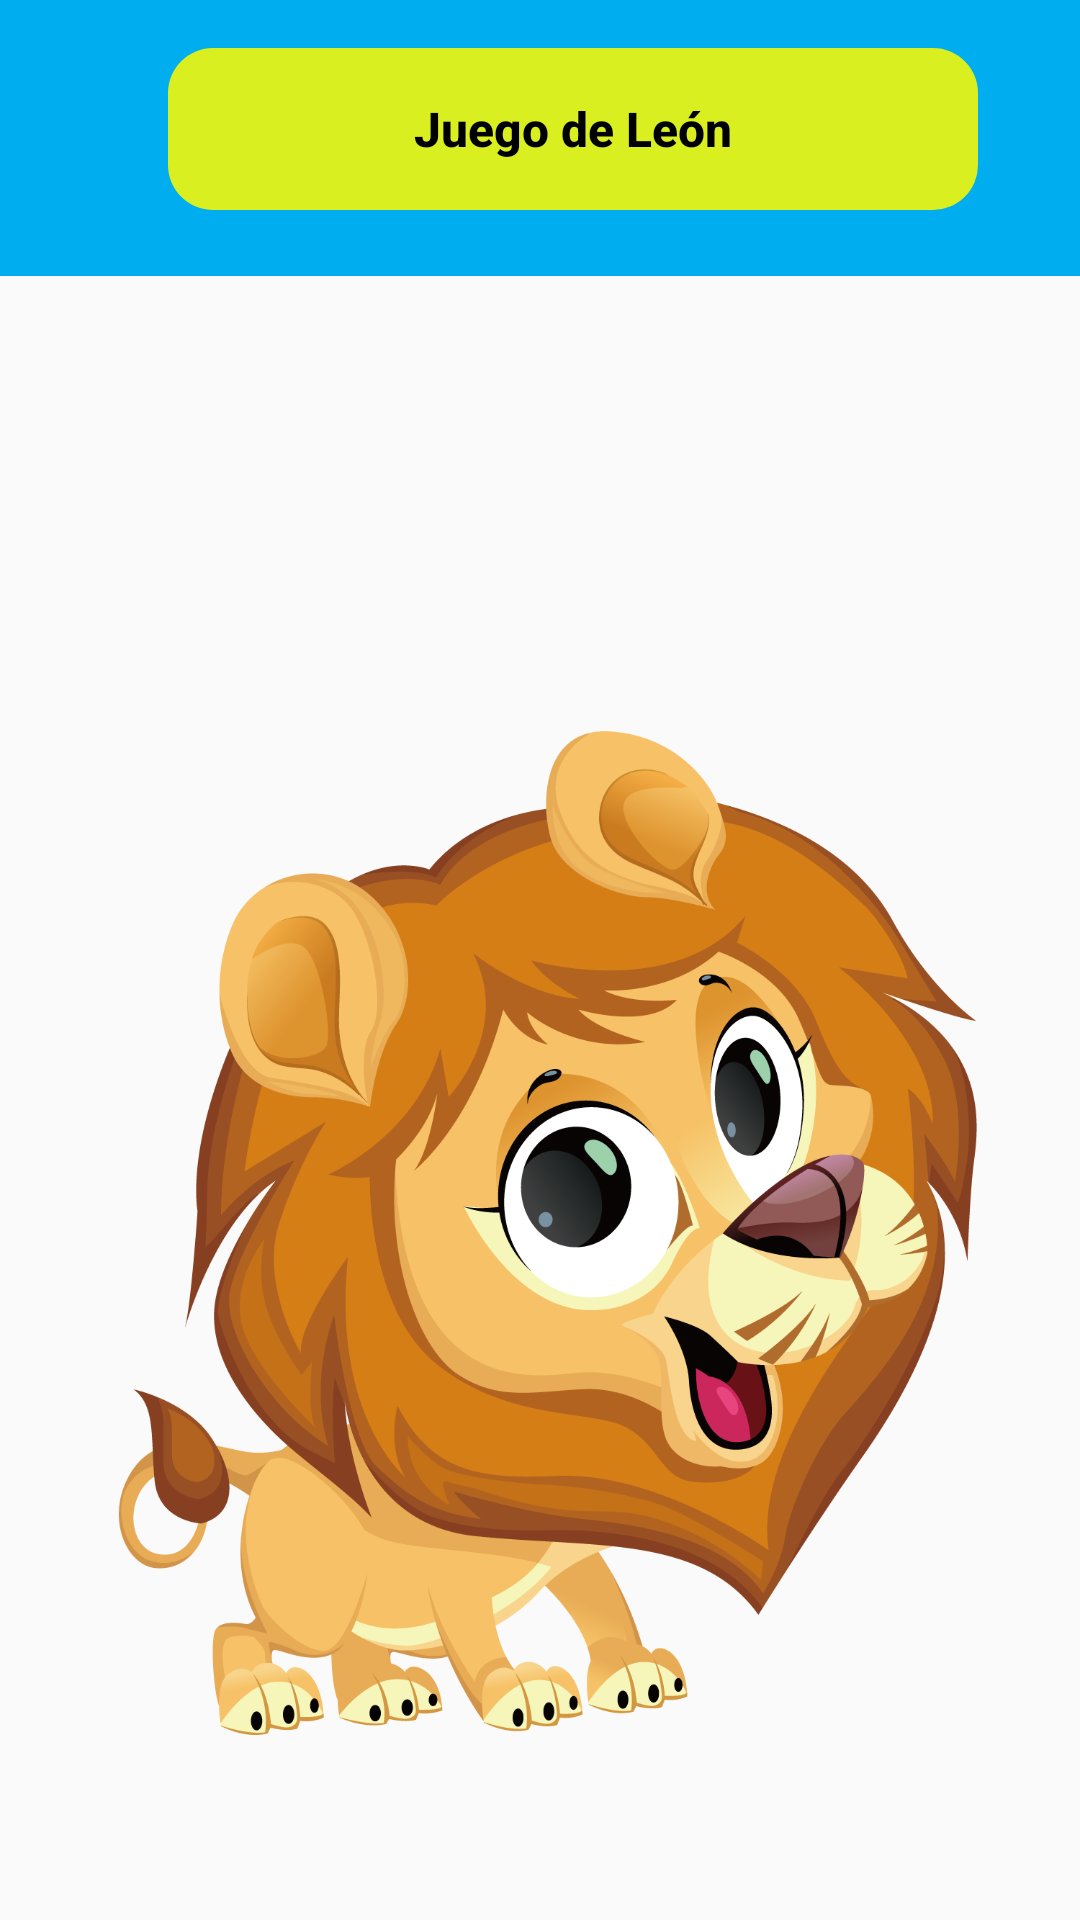

Reconstruct the res/layout file that produces this screen, plus the resources it refers to.
<!-- AndroidManifest.xml: application theme Theme.NuevoAmanecer -->
<!-- res/layout/activity_game2.xml -->
<androidx.constraintlayout.widget.ConstraintLayout xmlns:android="http://schemas.android.com/apk/res/android"
    xmlns:app="http://schemas.android.com/apk/res-auto"
    xmlns:tools="http://schemas.android.com/tools"
    android:layout_width="match_parent"
    android:layout_height="match_parent"
    tools:context=".ActivityGame2">

    
    <androidx.constraintlayout.widget.ConstraintLayout
        android:id="@+id/headerConstraintLayout"
        android:layout_width="match_parent"
        android:layout_height="92dp"
        android:background="#00aeef"
        app:layout_constraintStart_toStartOf="parent"
        app:layout_constraintTop_toTopOf="parent">
        
        <Button
            android:id="@+id/btnRegresarJuego2"
            android:layout_width="136dp"
            android:layout_height="54dp"
            android:layout_marginTop="16dp"
            android:layout_marginEnd="56dp"
            android:background="@drawable/button_rounded_edges"
            android:backgroundTint="@color/nuevoAmarillo"
            android:text="Regresar"
            android:textColor="@color/black"
            android:textSize="16sp"
            android:textStyle="bold"
            app:layout_constraintEnd_toEndOf="parent"
            app:layout_constraintTop_toTopOf="parent" />

        <Button
            android:id="@+id/btnNombreJuego2"
            android:layout_width="270dp"
            android:layout_height="54dp"
            android:layout_marginStart="56dp"
            android:layout_marginTop="16dp"
            android:background="@drawable/button_rounded_edges"
            android:backgroundTint="@color/nuevoAmarillo"
            android:text="Juego de León"
            android:textAllCaps="false"
            android:textColor="@color/black"
            android:textSize="16sp"
            android:textStyle="bold"
            app:layout_constraintStart_toStartOf="parent"
            app:layout_constraintTop_toTopOf="parent" />
    </androidx.constraintlayout.widget.ConstraintLayout>

    
    <ImageView
        android:layout_width="match_parent"
        android:layout_height="0dp"
        android:src="@drawable/selva"
        android:scaleType="centerCrop"
        app:layout_constraintTop_toBottomOf="@id/headerConstraintLayout"
        app:layout_constraintBottom_toBottomOf="parent" />

    
    <ImageView
        android:id="@+id/imagen"
        android:layout_width="wrap_content"
        android:layout_height="wrap_content"
        android:src="@drawable/leon"
        app:layout_constraintStart_toStartOf="parent"
        app:layout_constraintEnd_toEndOf="parent"
        app:layout_constraintTop_toBottomOf="@id/headerConstraintLayout" />

</androidx.constraintlayout.widget.ConstraintLayout>
<!-- resources referenced by this layout -->
<resources>
  <color name="black">#FF000000</color>
  <color name="nuevoAmarillo">#d9ef20</color>
  <!-- drawable button_rounded_edges (drawable) -->
  <?xml version="1.0" encoding="utf-8"?>
  <shape xmlns:android="http://schemas.android.com/apk/res/android"
      android:shape="rectangle"
      android:padding="10dp">
  
  
      <corners
          android:bottomRightRadius="15dp"
          android:bottomLeftRadius="15dp"
          android:topLeftRadius="15dp"
          android:topRightRadius="15dp"
          />
  
  </shape>
  <!-- drawable leon: png bitmap (drawable, 268952 bytes) -->
  <style name="Theme.NuevoAmanecer" parent="Base.Theme.NuevoAmanecer" />
  <style name="Base.Theme.NuevoAmanecer" parent="Theme.AppCompat.Light.NoActionBar">
          
          
      </style>
</resources>
